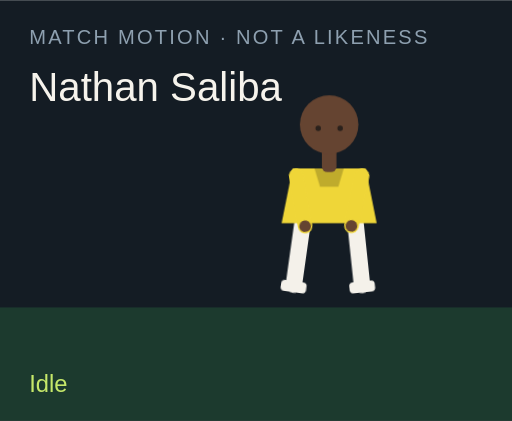
t = 0.00 s
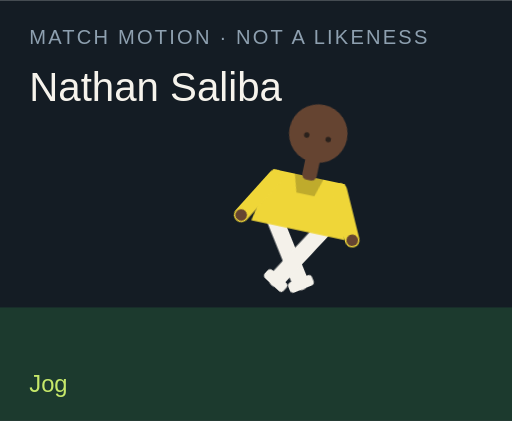
t = 1.50 s
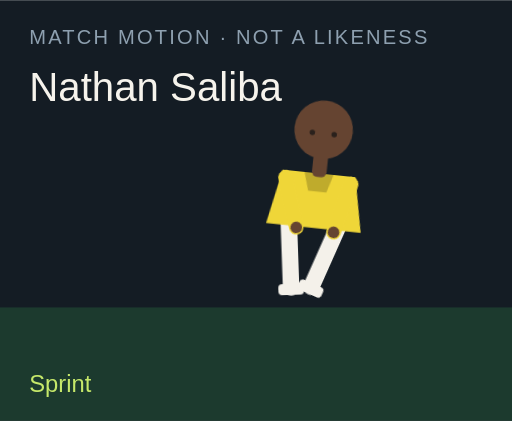
t = 3.00 s
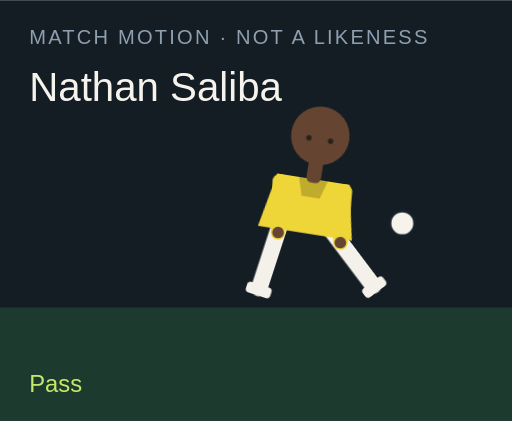
t = 4.50 s
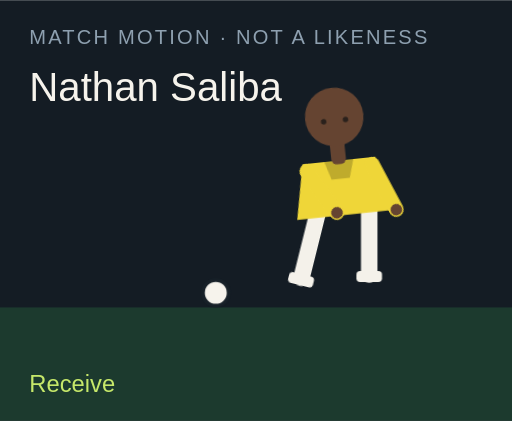
t = 6.00 s
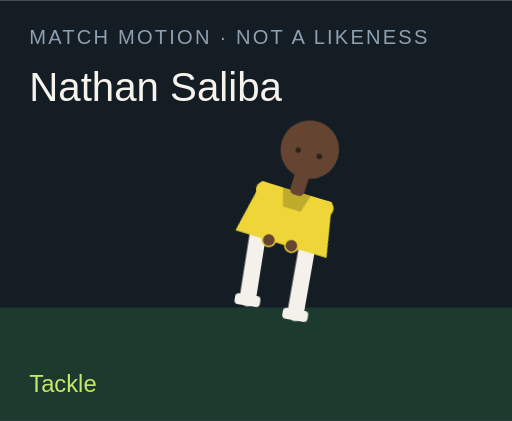
t = 7.50 s

The animated SVG that drew these frames (rendered in a browser with its animation timeline set to each time). Animation: 18 CSS @keyframes rules; one cycle of 9.00 s, repeats indefinitely.

<?xml version="1.0" encoding="UTF-8"?>
<svg xmlns="http://www.w3.org/2000/svg" viewBox="0 0 280 230" role="img">
  <style>@media (prefers-reduced-motion: reduce){animate,animateTransform{display:none}}</style>
  <rect width="280" height="230" fill="#141c24"/>
  <rect y="168" width="280" height="62" fill="#1c3a2e"/>
  <text x="16" y="24" fill="#8ea0b0" font-family="Arial,sans-serif" font-size="11" letter-spacing="1.2">MATCH MOTION · NOT A LIKENESS</text>
  <text x="16" y="55" fill="#f6f3ec" font-family="Impact,sans-serif" font-size="22">Nathan Saliba</text>
  <circle r="7" fill="#f6f3ec" stroke="#172028" stroke-width="2" id="motion-65042" cx="150" cy="160" opacity="0">
    
    
    
  </circle>
  <g transform="translate(132 40)">
    <g id="motion-65064" transform="rotate(0 48 90)">
      
      <g id="motion-65066" transform="translate(0 0)">
        
        <g transform="translate(34 78)"><g id="motion-65068" transform="rotate(8)"><path d="M0 0 V38" stroke="#f4f1ea" stroke-width="9" stroke-linecap="round"/><rect x="-7" y="36" width="14" height="6" rx="2" fill="#f4f1ea"/></g></g>
        <g transform="translate(62 78)"><g id="motion-65070" transform="rotate(-6)"><path d="M0 0 V38" stroke="#f4f1ea" stroke-width="9" stroke-linecap="round"/><rect x="-7" y="36" width="14" height="6" rx="2" fill="#f4f1ea"/></g></g>
        <path d="M28 52 h40 l6 30 H22 Z" fill="#efd638"/>
        <path d="M40 52 h16 l-3 10 H43 Z" fill="#000" opacity=".2"/>
        <g transform="translate(30 56)"><g id="motion-65072" transform="rotate(-10)"><path d="M0 0 V28" stroke="#efd638" stroke-width="8" stroke-linecap="round"/><circle cx="0" cy="28" r="3.2" fill="#654431"/></g></g>
        <g transform="translate(66 56)"><g id="motion-65074" transform="rotate(12)"><path d="M0 0 V28" stroke="#efd638" stroke-width="8" stroke-linecap="round"/><circle cx="0" cy="28" r="3.2" fill="#654431"/></g></g>
        <rect x="44" y="40" width="8" height="14" rx="3" fill="#654431"/>
        <circle cx="48" cy="28" r="16" fill="#654431"/>
        
        <circle cx="42" cy="30" r="1.5" fill="#2a211c"/><circle cx="54" cy="30" r="1.5" fill="#2a211c"/>
      </g>
    </g>
  </g>
  <text x="16" y="214" fill="#c6e86a" font-family="Arial,sans-serif" font-size="13" opacity="1" id="motion-65046">Idle</text><text x="16" y="214" fill="#c6e86a" font-family="Arial,sans-serif" font-size="13" opacity="0" id="motion-65048">Jog</text><text x="16" y="214" fill="#c6e86a" font-family="Arial,sans-serif" font-size="13" opacity="0" id="motion-65050">Sprint</text><text x="16" y="214" fill="#c6e86a" font-family="Arial,sans-serif" font-size="13" opacity="0" id="motion-65052">Dribble</text><text x="16" y="214" fill="#c6e86a" font-family="Arial,sans-serif" font-size="13" opacity="0" id="motion-65054">Pass</text><text x="16" y="214" fill="#c6e86a" font-family="Arial,sans-serif" font-size="13" opacity="0" id="motion-65056">Shoot</text><text x="16" y="214" fill="#c6e86a" font-family="Arial,sans-serif" font-size="13" opacity="0" id="motion-65058">Receive</text><text x="16" y="214" fill="#c6e86a" font-family="Arial,sans-serif" font-size="13" opacity="0" id="motion-65060">Tackle</text><text x="16" y="214" fill="#c6e86a" font-family="Arial,sans-serif" font-size="13" opacity="0" id="motion-65062">Arms wide</text>
<style>@keyframes track-65043{0%{cx:150px}11.1%{cx:156px}22.2%{cx:164px}33.300000000000004%{cx:142px}44.4%{cx:190px}55.60000000000001%{cx:250px}66.7%{cx:118px}77.8%{cx:150px}88.9%{cx:150px}100%{cx:150px}}@keyframes track-65044{0%{cy:160px}11.1%{cy:158px}22.2%{cy:154px}33.300000000000004%{cy:156px}44.4%{cy:148px}55.60000000000001%{cy:96px}66.7%{cy:160px}77.8%{cy:160px}88.9%{cy:160px}100%{cy:160px}}@keyframes track-65045{0%{opacity:0}11.1%{opacity:0}22.2%{opacity:0}33.300000000000004%{opacity:1}44.4%{opacity:1}55.60000000000001%{opacity:1}66.7%{opacity:1}77.8%{opacity:0}88.9%{opacity:0}100%{opacity:0}}@keyframes track-65047{0%{opacity:1}11.1%{opacity:0}22.2%{opacity:0}33.300000000000004%{opacity:0}44.4%{opacity:0}55.60000000000001%{opacity:0}66.7%{opacity:0}77.8%{opacity:0}88.9%{opacity:0}100%{opacity:1}}@keyframes track-65049{0%{opacity:0}11.1%{opacity:1}22.2%{opacity:0}33.300000000000004%{opacity:0}44.4%{opacity:0}55.60000000000001%{opacity:0}66.7%{opacity:0}77.8%{opacity:0}88.9%{opacity:0}100%{opacity:0}}@keyframes track-65051{0%{opacity:0}11.1%{opacity:0}22.2%{opacity:1}33.300000000000004%{opacity:0}44.4%{opacity:0}55.60000000000001%{opacity:0}66.7%{opacity:0}77.8%{opacity:0}88.9%{opacity:0}100%{opacity:0}}@keyframes track-65053{0%{opacity:0}11.1%{opacity:0}22.2%{opacity:0}33.300000000000004%{opacity:1}44.4%{opacity:0}55.60000000000001%{opacity:0}66.7%{opacity:0}77.8%{opacity:0}88.9%{opacity:0}100%{opacity:0}}@keyframes track-65055{0%{opacity:0}11.1%{opacity:0}22.2%{opacity:0}33.300000000000004%{opacity:0}44.4%{opacity:1}55.60000000000001%{opacity:0}66.7%{opacity:0}77.8%{opacity:0}88.9%{opacity:0}100%{opacity:0}}@keyframes track-65057{0%{opacity:0}11.1%{opacity:0}22.2%{opacity:0}33.300000000000004%{opacity:0}44.4%{opacity:0}55.60000000000001%{opacity:1}66.7%{opacity:0}77.8%{opacity:0}88.9%{opacity:0}100%{opacity:0}}@keyframes track-65059{0%{opacity:0}11.1%{opacity:0}22.2%{opacity:0}33.300000000000004%{opacity:0}44.4%{opacity:0}55.60000000000001%{opacity:0}66.7%{opacity:1}77.8%{opacity:0}88.9%{opacity:0}100%{opacity:0}}@keyframes track-65061{0%{opacity:0}11.1%{opacity:0}22.2%{opacity:0}33.300000000000004%{opacity:0}44.4%{opacity:0}55.60000000000001%{opacity:0}66.7%{opacity:0}77.8%{opacity:1}88.9%{opacity:0}100%{opacity:0}}@keyframes track-65063{0%{opacity:0}11.1%{opacity:0}22.2%{opacity:0}33.300000000000004%{opacity:0}44.4%{opacity:0}55.60000000000001%{opacity:0}66.7%{opacity:0}77.8%{opacity:0}88.9%{opacity:1}100%{opacity:0}}@keyframes track-65065{0%{transform:rotate(0deg)}11.1%{transform:rotate(8deg)}22.2%{transform:rotate(16deg)}33.300000000000004%{transform:rotate(6deg)}44.4%{transform:rotate(4deg)}55.60000000000001%{transform:rotate(14deg)}66.7%{transform:rotate(-6deg)}77.8%{transform:rotate(34deg)}88.9%{transform:rotate(0deg)}100%{transform:rotate(0deg)}}@keyframes track-65067{0%{transform:translate(0px,0px)}11.1%{transform:translate(0px,-3px)}22.2%{transform:translate(0px,-6px)}33.300000000000004%{transform:translate(0px,-2px)}44.4%{transform:translate(0px,2px)}55.60000000000001%{transform:translate(0px,-4px)}66.7%{transform:translate(0px,1px)}77.8%{transform:translate(0px,10px)}88.9%{transform:translate(0px,-8px)}100%{transform:translate(0px,0px)}}@keyframes track-65069{0%{transform:rotate(8deg)}11.1%{transform:rotate(-26deg)}22.2%{transform:rotate(-42deg)}33.300000000000004%{transform:rotate(-8deg)}44.4%{transform:rotate(6deg)}55.60000000000001%{transform:rotate(12deg)}66.7%{transform:rotate(20deg)}77.8%{transform:rotate(-8deg)}88.9%{transform:rotate(-8deg)}100%{transform:rotate(8deg)}}@keyframes track-65071{0%{transform:rotate(-6deg)}11.1%{transform:rotate(24deg)}22.2%{transform:rotate(38deg)}33.300000000000004%{transform:rotate(18deg)}44.4%{transform:rotate(-38deg)}55.60000000000001%{transform:rotate(-54deg)}66.7%{transform:rotate(6deg)}77.8%{transform:rotate(-22deg)}88.9%{transform:rotate(8deg)}100%{transform:rotate(-6deg)}}@keyframes track-65073{0%{transform:rotate(-10deg)}11.1%{transform:rotate(24deg)}22.2%{transform:rotate(36deg)}33.300000000000004%{transform:rotate(-18deg)}44.4%{transform:rotate(10deg)}55.60000000000001%{transform:rotate(-24deg)}66.7%{transform:rotate(-30deg)}77.8%{transform:rotate(12deg)}88.9%{transform:rotate(-58deg)}100%{transform:rotate(-10deg)}}@keyframes track-65075{0%{transform:rotate(12deg)}11.1%{transform:rotate(-20deg)}22.2%{transform:rotate(-32deg)}33.300000000000004%{transform:rotate(14deg)}44.4%{transform:rotate(-26deg)}55.60000000000001%{transform:rotate(18deg)}66.7%{transform:rotate(-22deg)}77.8%{transform:rotate(-6deg)}88.9%{transform:rotate(58deg)}100%{transform:rotate(12deg)}}@media(prefers-reduced-motion:no-preference){#motion-65042{animation:track-65043 9s linear infinite both,track-65044 9s linear infinite both,track-65045 9s steps(1,end) infinite both}#motion-65046{animation:track-65047 9s steps(1,end) infinite both}#motion-65048{animation:track-65049 9s steps(1,end) infinite both}#motion-65050{animation:track-65051 9s steps(1,end) infinite both}#motion-65052{animation:track-65053 9s steps(1,end) infinite both}#motion-65054{animation:track-65055 9s steps(1,end) infinite both}#motion-65056{animation:track-65057 9s steps(1,end) infinite both}#motion-65058{animation:track-65059 9s steps(1,end) infinite both}#motion-65060{animation:track-65061 9s steps(1,end) infinite both}#motion-65062{animation:track-65063 9s steps(1,end) infinite both}#motion-65064{animation:track-65065 9s linear infinite both}#motion-65066{animation:track-65067 9s linear infinite both}#motion-65068{animation:track-65069 9s linear infinite both}#motion-65070{animation:track-65071 9s linear infinite both}#motion-65072{animation:track-65073 9s linear infinite both}#motion-65074{animation:track-65075 9s linear infinite both}}</style></svg>
